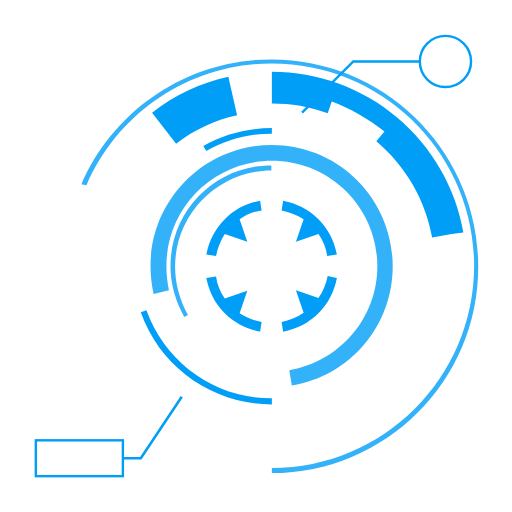
t = 0.00 s
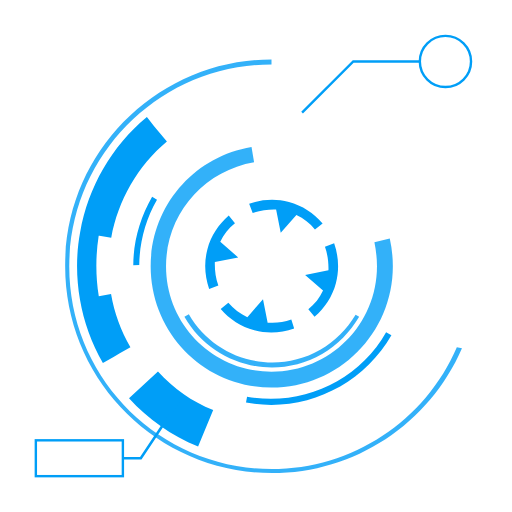
t = 0.67 s
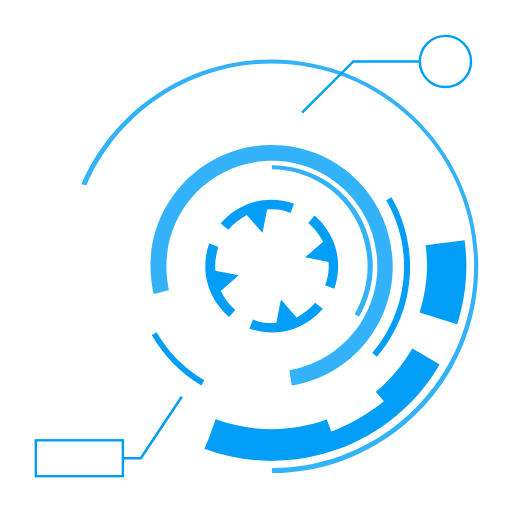
t = 1.33 s
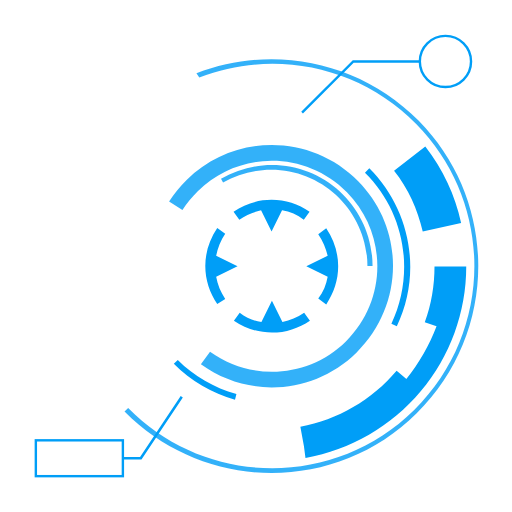
t = 1.50 s
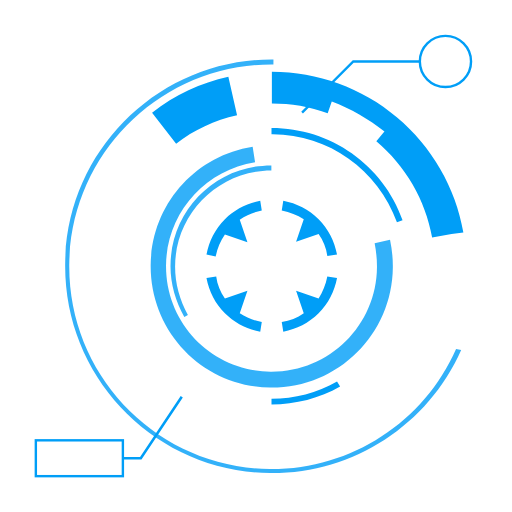
t = 2.00 s
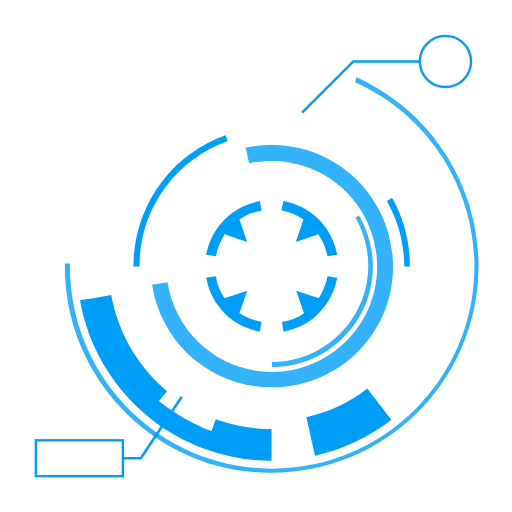
t = 3.00 s

The animated SVG that drew these frames (rendered in a browser with its animation timeline set to each time). Animation: 7 SMIL elements (animate=1,animateTransform=6); one cycle of 4.00 s, repeats indefinitely.

<svg xmlns="http://www.w3.org/2000/svg" xmlns:xlink="http://www.w3.org/1999/xlink" style="margin: auto; display: block;" width="200px" height="200px" viewBox="0 0 100 100" preserveAspectRatio="xMidYMid">
<style type="text/css">
  .ldio-l4d3wjgjgik-st0{opacity:0.8;fill:none;stroke-width:0.4811;stroke-miterlimit:10;}
  .ldio-l4d3wjgjgik-st2{opacity:0.8;}
  .ldio-l4d3wjgjgik-st3{fill:none;stroke-width:0.5;stroke-miterlimit:10;}
  .ldio-l4d3wjgjgik-st4{fill:none;stroke-width:0.4694;stroke-miterlimit:10;}
</style>
<g style="opacity:0.5">
  <polygon stroke="#ffffff" class="ldio-l4d3wjgjgik-st0" points="41.5 62 30 62 24.2 72 30 82 41.5 82 47.3 72"></polygon>
  <polygon stroke="#ffffff" class="ldio-l4d3wjgjgik-st0" points="58.8 72 47.3 72 41.5 82 47.3 92 58.8 92 64.6 82"></polygon>
  <polygon stroke="#ffffff" class="ldio-l4d3wjgjgik-st0" points="76.2 62 64.6 62 58.8 72 64.6 82 76.2 82 81.9 72"></polygon>
  <polygon stroke="#ffffff" class="ldio-l4d3wjgjgik-st0" points="41.5 42 30 42 24.2 52 30 62 41.5 62 47.3 52"></polygon>
  <polygon stroke="#ffffff" class="ldio-l4d3wjgjgik-st0" points="58.8 12 47.3 12 41.5 22 47.3 32 58.8 32 64.6 22"></polygon>
  <polygon stroke="#ffffff" class="ldio-l4d3wjgjgik-st0" points="58.8 32 47.3 32 41.5 42 47.3 52 58.8 52 64.6 42"></polygon>
  <polygon stroke="#ffffff" class="ldio-l4d3wjgjgik-st0" points="76.2 22 64.6 22 58.8 32 64.6 42 76.2 42 81.9 32"></polygon>
</g>
<g transform="rotate(336.013 53.064 52)">
  <path fill="#009ef7" d="M48.3 56.8l-4.4 1.5c-0.9-1.3-1.5-2.7-1.7-4.3l-1.9 0.3c0.5 2.6 1.7 5 3.6 6.9c1.9 1.9 4.3 3.1 6.9 3.6 l0.3-1.9c-1.6-0.3-3-0.9-4.3-1.7L48.3 56.8z"></path>
  <path fill="#009ef7" d="M57.8 47.2l4.4-1.5c0.9 1.3 1.5 2.7 1.7 4.3l1.9-0.3c-0.5-2.6-1.7-5-3.6-6.9c-1.9-1.9-4.3-3.1-6.9-3.6L55 41.1 c1.6 0.3 3 0.9 4.3 1.7L57.8 47.2z"></path>
  <path fill="#009ef7" d="M62.2 58.2l-4.4-1.5l1.5 4.4C58 62 56.5 62.6 55 62.9l0.3 1.9c2.6-0.5 5-1.7 6.9-3.6c1.9-1.9 3.1-4.3 3.6-6.9 L64 53.9C63.7 55.5 63.1 56.9 62.2 58.2z"></path>
  <path fill="#009ef7" d="M43.9 42.8c-1.9 1.9-3.1 4.3-3.6 6.9l1.9 0.3c0.3-1.6 0.9-3 1.7-4.3l4.4 1.5l-1.5-4.4c1.3-0.9 2.7-1.5 4.3-1.7 l-0.3-1.9C48.2 39.7 45.8 40.9 43.9 42.8z"></path>
  <animateTransform attributeName="transform" type="rotate" repeatCount="indefinite" dur="4s" keyTimes="0;1" values="0 53.064 52;360 53.064 52"></animateTransform>
</g>
<g class="ldio-l4d3wjgjgik-st2" transform="rotate(47.9731 53.064 52)">
  <path fill="#009ef7" d="M36 61.9c-1.7-3-2.7-6.4-2.7-9.9c0-10.9 8.8-19.7 19.7-19.7v1c-10.3 0-18.8 8.4-18.8 18.8 c0 3.3 0.9 6.5 2.5 9.4L36 61.9z"></path>
  <animateTransform attributeName="transform" type="rotate" repeatCount="indefinite" dur="2s" keyTimes="0;1" values="360 53.064 52;0 53.064 52"></animateTransform>
</g>
<g class="ldio-l4d3wjgjgik-st2" transform="rotate(293.374 53.064 52)">
  <path fill="#009ef7" d="M57 75.3l-0.5-3c9.9-1.7 17.2-10.2 17.2-20.3c0-11.4-9.2-20.6-20.6-20.6S32.5 40.6 32.5 52 c0 1.6 0.2 3.2 0.5 4.7l-3 0.7c-0.4-1.8-0.6-3.6-0.6-5.4c0-13.1 10.6-23.7 23.7-23.7S76.7 38.9 76.7 52 C76.7 63.6 68.4 73.4 57 75.3z"></path>
  <animateTransform attributeName="transform" type="rotate" repeatCount="indefinite" dur="1.332s" keyTimes="0;1" values="0 53.064 52;360 53.064 52"></animateTransform>
</g>
<g transform="rotate(47.9731 53.064 52)">
  <path fill="#009ef7" d="M90.5 45.4c-1.5-8.8-6.2-16.8-13-22.5l0 0c-3.4-2.9-7.3-5.1-11.4-6.6s-8.5-2.3-13-2.3v2.4v1.4v2.4 c3.7 0 7.4 0.6 10.9 1.9l0.8-2.3c0 0 0 0 0 0c3.7 1.4 7.2 3.4 10.3 5.9l1.2-1.5L75 25.8c0 0 0 0 0 0l-1.5 1.8 c5.7 4.8 9.6 11.5 10.9 18.8l3.8-0.7c0 0 0 0 0 0L90.5 45.4z"></path>
  <path fill="#009ef7" d="M29.7 22l4.7 6.1c3.5-2.8 7.5-4.6 11.9-5.6l-1.7-7.5C39.2 16.2 34.2 18.5 29.7 22z"></path>
  <animateTransform attributeName="transform" type="rotate" repeatCount="indefinite" dur="2s" keyTimes="0;1" values="360 53.064 52;0 53.064 52"></animateTransform>
</g>
<g class="ldio-l4d3wjgjgik-st2" transform="rotate(293.374 53.064 52)">
  <path fill="#009ef7" d="M53.1 92.4v-1c21.8 0 39.5-17.7 39.5-39.5c0-21.8-17.7-39.5-39.5-39.5c-15.8 0-30 9.4-36.2 23.8L15.9 36 c6.4-14.8 21-24.4 37.1-24.4c22.3 0 40.4 18.1 40.4 40.4C93.5 74.3 75.3 92.4 53.1 92.4z"></path>
  <animateTransform attributeName="transform" type="rotate" repeatCount="indefinite" dur="1.332s" keyTimes="0;1" values="0 53.064 52;360 53.064 52"></animateTransform>
</g>
<polygon fill="#ffffff" points="57.4 51.5 53.5 51.5 53.5 47.7 52.6 47.7 52.6 51.5 48.7 51.5 48.7 52.5 52.6 52.5 52.6 56.3 53.5 56.3 53.5 52.5 57.4 52.5 ">
  <animate attributeName="opacity" repeatCount="indefinite" dur="1.332s" keyTimes="0;0.4;0.5;0.9;1" values="0;0;1;1;0"></animate>
</polygon>
<g transform="rotate(23.9865 53.064 52)">
  <path fill="#009ef7" d="M39.7 28.5l0.6 1c3.9-2.2 8.3-3.4 12.8-3.4V25C48.4 25 43.7 26.2 39.7 28.5z"></path>
  <path fill="#009ef7" d="M28.6 60.6l-1.1 0.4C31.3 71.8 41.6 79 53.1 79v-1.2C42.1 77.9 32.3 70.9 28.6 60.6z"></path>
  <animateTransform attributeName="transform" type="rotate" repeatCount="indefinite" dur="4s" keyTimes="0;1" values="360 53.064 52;0 53.064 52"></animateTransform>
</g>
<g>
  <polyline stroke="#009ef7" class="ldio-l4d3wjgjgik-st3" points="35.5 77.5 27.5 89.5 24 89.5"></polyline>
  <rect stroke="#009ef7" x="7" y="86" class="ldio-l4d3wjgjgik-st4" width="17" height="7"></rect>
</g>
<g>
  <polyline stroke="#009ef7" class="ldio-l4d3wjgjgik-st4" points="59 22 69 12 82 12"></polyline>
  <circle stroke="#009ef7" class="ldio-l4d3wjgjgik-st4" cx="87" cy="12" r="5"></circle>
</g>
</svg>